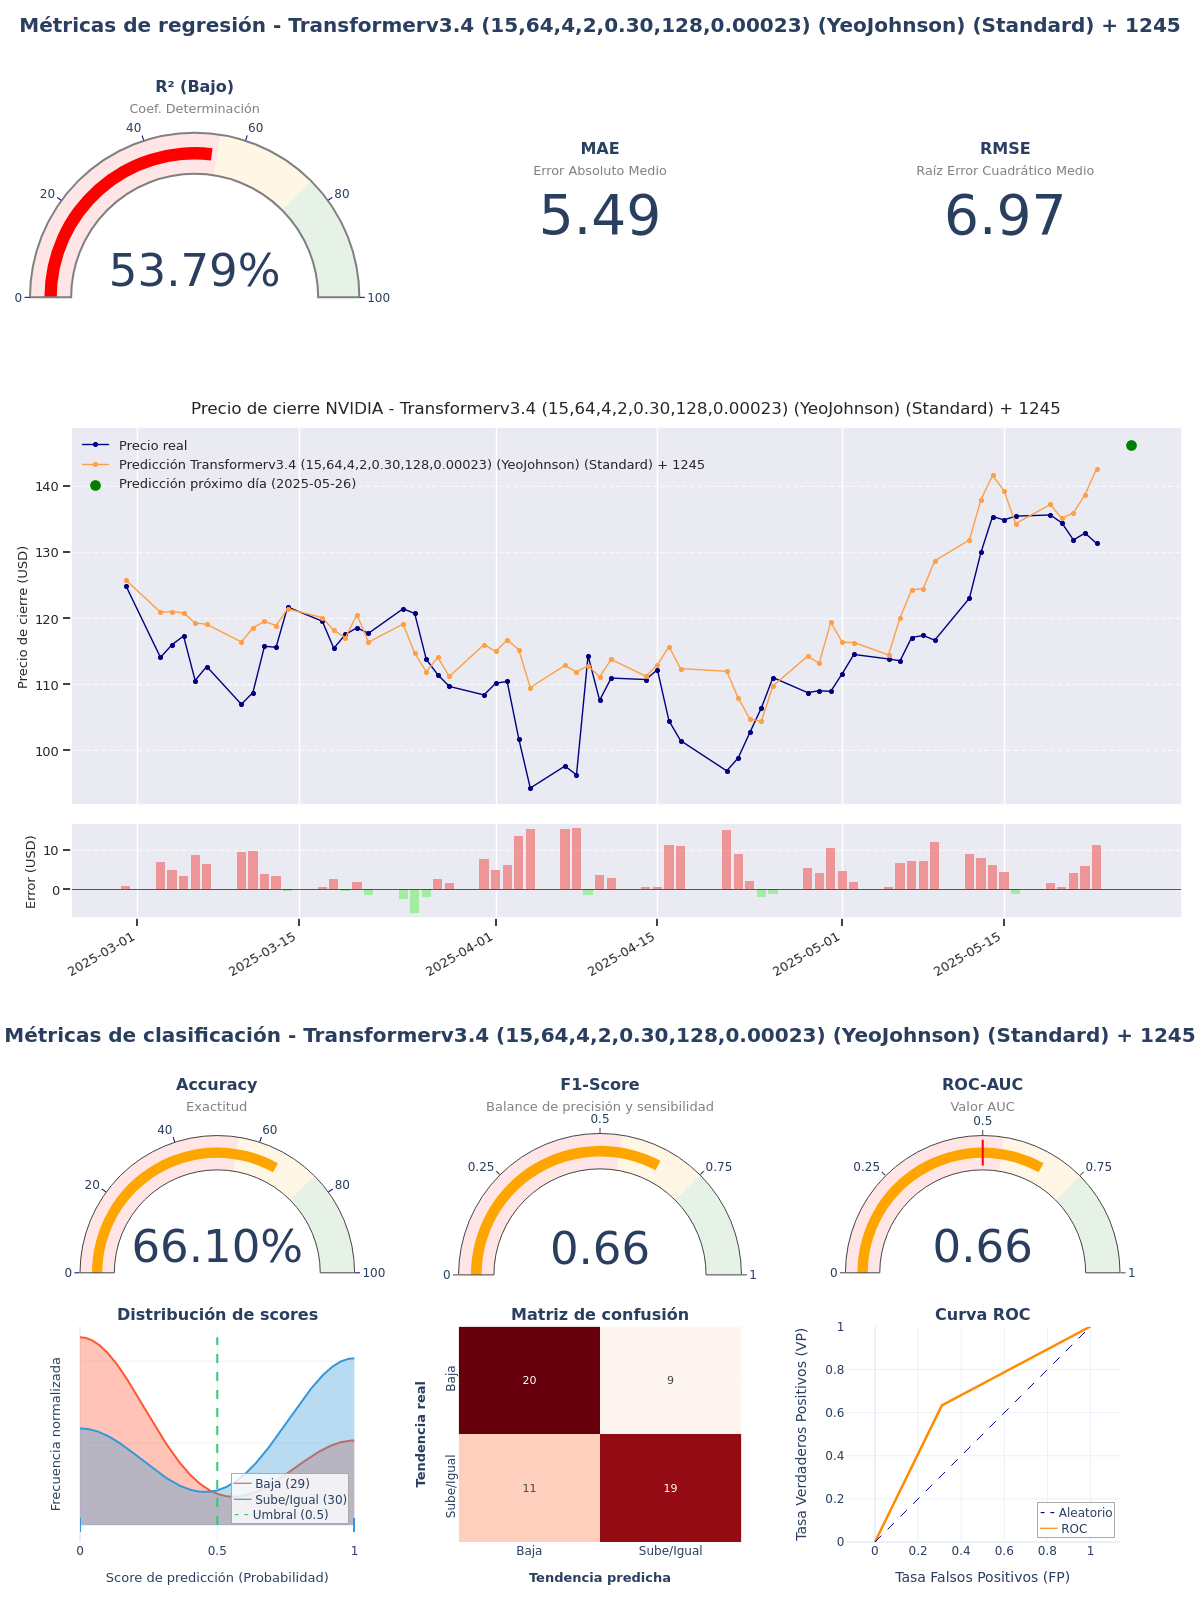

The data file committed next to this chart (first rows):
model_title; model_hash; r2; mae; rmse; accuracy; f1_score; roc_auc; irb_regr; irb_clas; irb_total
Transformerv3.4 (15,64,4,2,0.30,128,0.00…; 527774b6; 0,5379; 5,494; 6,9723; 0,661; 0,6552; 0,6615; 0,6392; 1,2556; 0,9782
